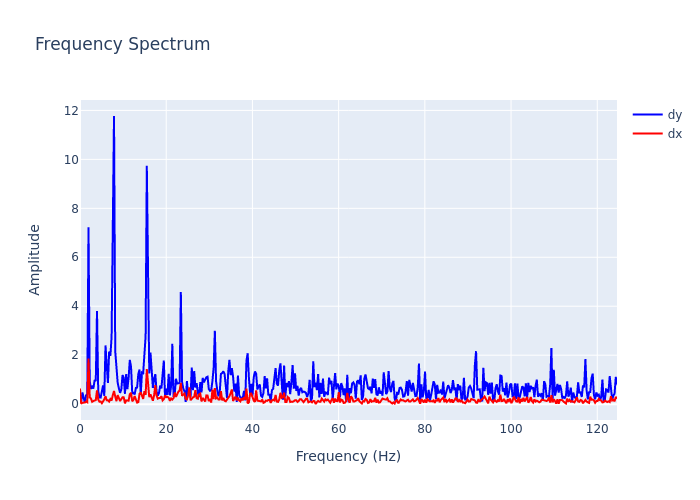

The data file committed next to this chart (first rows):
, frequency, dx, dy
0, 0.0, 0.6355, 0.3735
1, 0.2818, 0.01486, 0.08364
2, 0.5637, 0.05871, 0.4762
3, 0.8455, 0.05706, 0.2894
4, 1.127, 0.06501, 0.05622
5, 1.409, 0.1067, 0.3607
6, 1.691, 0.07629, 0.4063
7, 1.973, 1.865, 7.23
8, 2.255, 0.2787, 0.9565
9, 2.537, 0.2307, 0.6244
10, 2.818, 0.09456, 0.7107
11, 3.1, 0.1263, 0.6355
12, 3.382, 0.1585, 0.9627
13, 3.664, 0.1674, 0.9697
14, 3.946, 0.5666, 3.801
15, 4.228, 0.1941, 0.5401
16, 4.51, 0.09788, 0.2742
17, 4.791, 0.108, 0.2679
18, 5.073, 0.03754, 0.4968
19, 5.355, 0.1013, 0.7665
20, 5.637, 0.194, 0.3387
21, 5.919, 0.3236, 2.399
22, 6.201, 0.1566, 1.592
23, 6.483, 0.1548, 0.8627
24, 6.764, 0.1053, 2.149
25, 7.046, 0.2093, 1.976
26, 7.328, 0.1464, 2.739
27, 7.61, 0.3653, 6.184
28, 7.892, 0.5382, 11.77
29, 8.174, 0.3115, 2.165
30, 8.455, 0.1218, 1.286
31, 8.737, 0.3677, 0.8771
32, 9.019, 0.2667, 0.643
33, 9.301, 0.1291, 0.4624
34, 9.583, 0.2039, 0.5903
35, 9.865, 0.2817, 1.188
36, 10.15, 0.278, 1.082
37, 10.43, 0.03139, 0.4218
38, 10.71, 0.1539, 1.227
39, 10.99, 0.1494, 0.6095
40, 11.27, 0.1399, 1.077
41, 11.56, 0.4063, 1.805
42, 11.84, 0.463, 1.532
43, 12.12, 0.1172, 0.4423
44, 12.4, 0.1756, 0.4576
45, 12.68, 0.3283, 0.3976
46, 12.97, 0.1585, 0.6644
47, 13.25, 0.0623, 0.677
48, 13.53, 0.08122, 1.229
49, 13.81, 0.4205, 1.414
50, 14.09, 0.4815, 0.41
51, 14.37, 0.3543, 1.294
52, 14.66, 0.2141, 1.266
53, 14.94, 0.5246, 1.96
54, 15.22, 0.3811, 2.77
55, 15.5, 1.435, 9.735
56, 15.78, 0.9614, 6.31
57, 16.07, 0.2876, 1.252
58, 16.35, 0.4036, 2.107
59, 16.63, 0.252, 1.262
... 383 more rows
